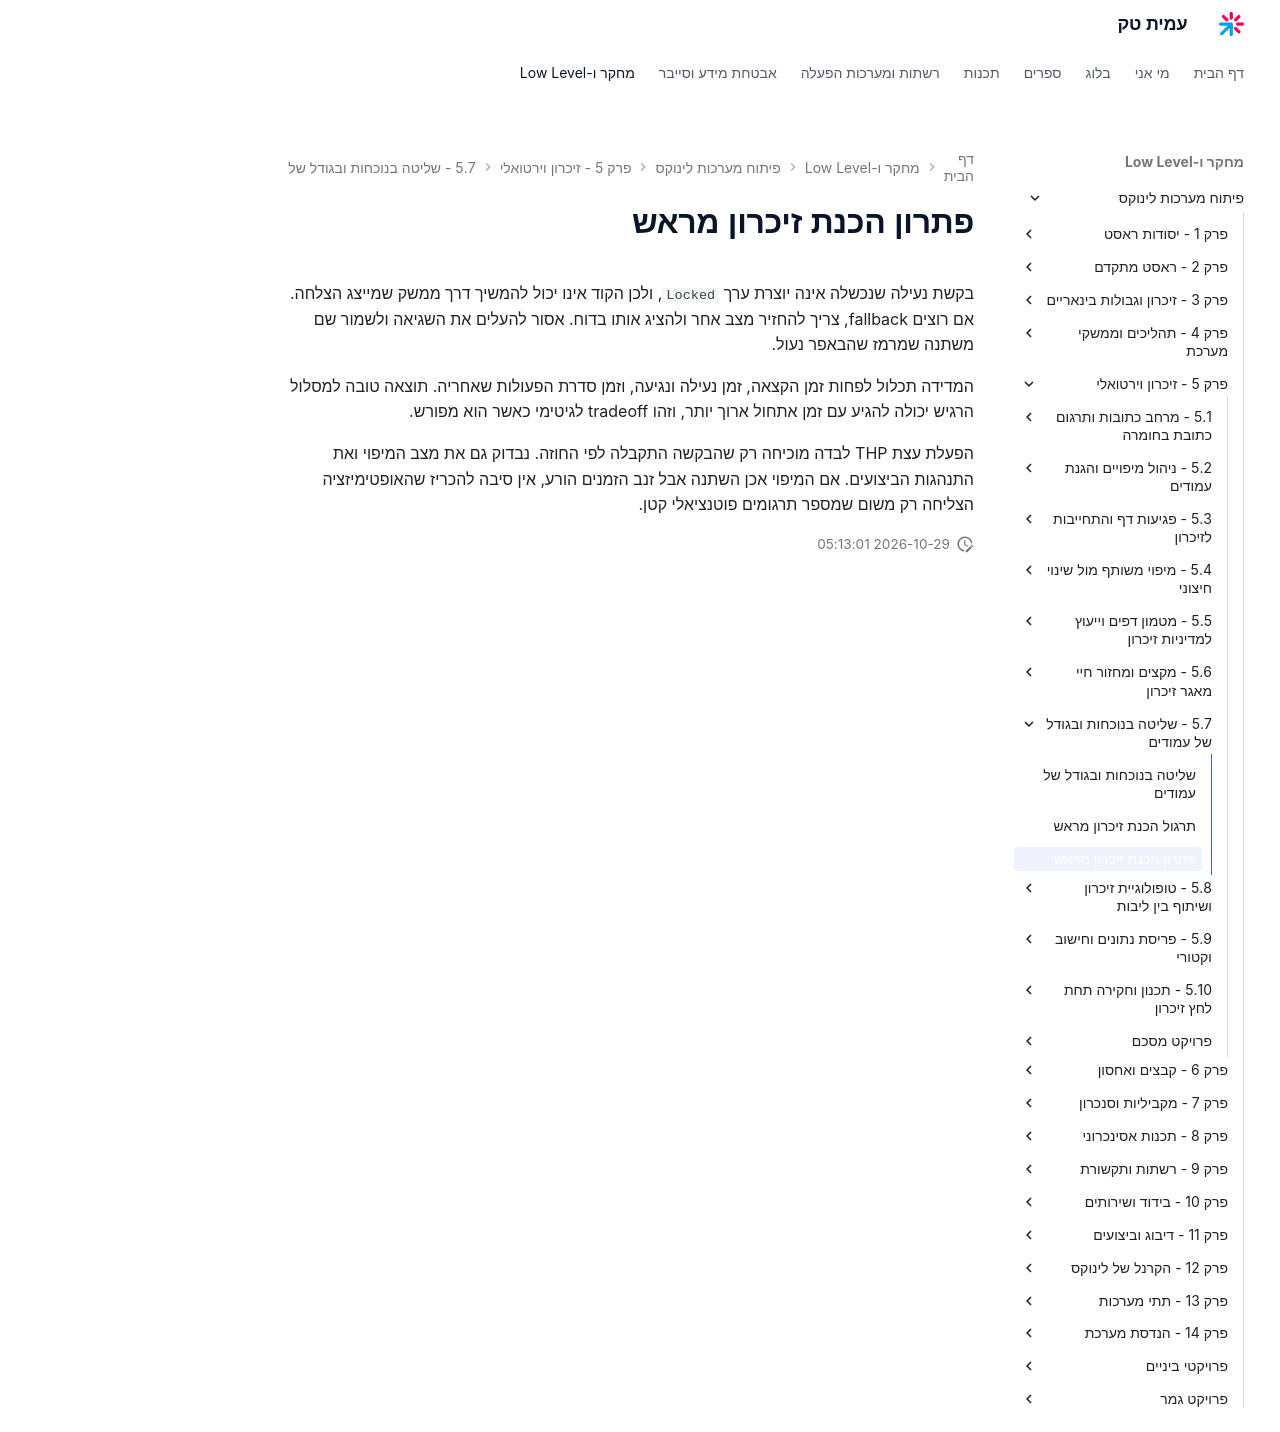

repository: AmitPinchasi/amittech · page: פיתוח-מערכות-לינוקס/5 - זיכרון וירטואלי/5.7 - שליטה בנוכחות ובגודל של עמודים/5.7 - שליטה בנוכחות ובגודל של עמודים - פתרון/index.html · generator: mkdocs

# פתרון הכנת זיכרון מראש

בקשת נעילה שנכשלה אינה יוצרת ערך `Locked`, ולכן הקוד אינו יכול להמשיך דרך ממשק שמייצג הצלחה. אם רוצים fallback, צריך להחזיר מצב אחר ולהציג אותו בדוח. אסור להעלים את השגיאה ולשמור שם משתנה שמרמז שהבאפר נעול.

המדידה תכלול לפחות זמן הקצאה, זמן נעילה ונגיעה, וזמן סדרת הפעולות שאחריה. תוצאה טובה למסלול הרגיש יכולה להגיע עם זמן אתחול ארוך יותר, וזהו tradeoff לגיטימי כאשר הוא מפורש.

הפעלת עצת THP לבדה מוכיחה רק שהבקשה התקבלה לפי החוזה. נבדוק גם את מצב המיפוי ואת התנהגות הביצועים. אם המיפוי אכן השתנה אבל זנב הזמנים הורע, אין סיבה להכריז שהאופטימיזציה הצליחה רק משום שמספר תרגומים פוטנציאלי קטן.
